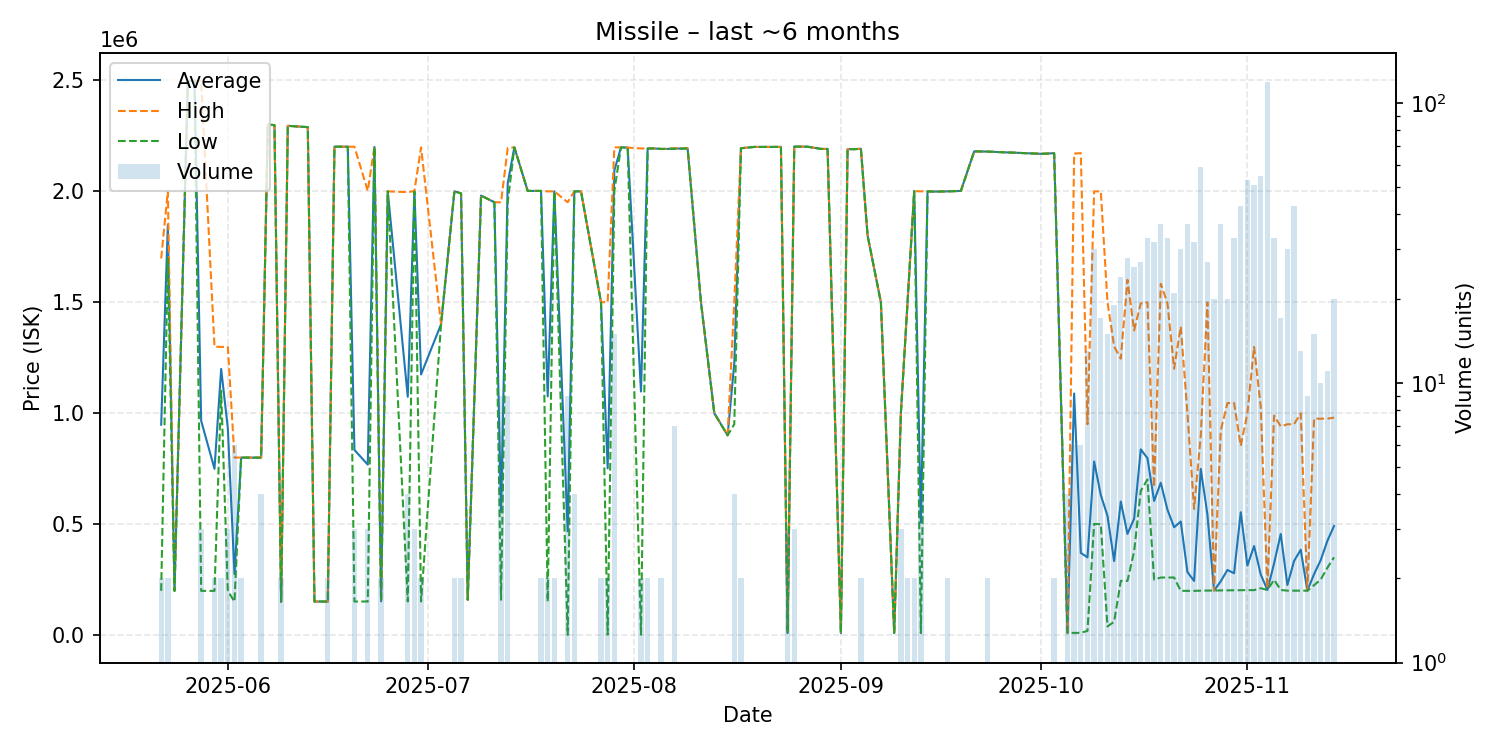

Data behind this chart, as committed beside it:
date, average, highest, lowest, order_count, volume
2025-05-22, 948050, 1696000, 200100, 2, 2
2025-05-23, 1848000, 1999000, 1697000, 2, 2
2025-05-24, 200100, 200100, 200100, 1, 1
2025-05-26, 2494000, 2494000, 2494000, 1, 1
2025-05-27, 2496000, 2496000, 2496000, 1, 1
2025-05-28, 965367, 2496000, 200050, 3, 3
2025-05-30, 749500, 1299000, 200000, 2, 2
2025-05-31, 1199000, 1298000, 1100000, 2, 2
2025-06-01, 932333, 1298500, 200000, 3, 3
2025-06-02, 275583, 799900, 151200, 3, 6
2025-06-03, 799900, 799900, 799900, 2, 2
2025-06-04, 799800, 799800, 799800, 1, 1
2025-06-06, 799650, 800000, 799300, 3, 4
2025-06-07, 2299000, 2299000, 2299000, 1, 1
2025-06-08, 2296000, 2296000, 2296000, 1, 1
2025-06-09, 151250, 151300, 151200, 2, 2
2025-06-10, 2293000, 2293000, 2293000, 1, 1
2025-06-12, 2289000, 2289000, 2289000, 1, 1
2025-06-13, 2287000, 2287000, 2287000, 1, 1
2025-06-14, 152100, 152100, 152100, 1, 1
2025-06-16, 152100, 152100, 152100, 2, 2
2025-06-17, 2199000, 2199000, 2199000, 1, 1
2025-06-18, 2199000, 2199000, 2199000, 1, 1
2025-06-19, 2199000, 2199000, 2199000, 1, 1
2025-06-20, 834333, 2199000, 152000, 3, 3
2025-06-22, 768167, 2000000, 152250, 3, 3
2025-06-23, 2198000, 2198000, 2198000, 1, 1
2025-06-24, 153000, 153000, 153000, 1, 2
2025-06-25, 1998000, 1998000, 1998000, 1, 1
2025-06-28, 1073400, 1994500, 152300, 4, 4
2025-06-29, 1998667, 1999500, 1997000, 3, 3
2025-06-30, 1174150, 2196000, 152300, 2, 2
2025-07-03, 1400000, 1400000, 1400000, 1, 1
2025-07-05, 1998000, 1998000, 1998000, 2, 2
2025-07-06, 1989000, 1989000, 1989000, 2, 2
2025-07-07, 160000, 160000, 160000, 1, 1
2025-07-09, 1979000, 1979000, 1979000, 1, 1
2025-07-11, 1949000, 1949000, 1949000, 1, 1
2025-07-12, 554856, 1948500, 160000, 6, 9
2025-07-13, 2033778, 2193000, 1949000, 5, 9
2025-07-14, 2196000, 2196000, 2196000, 1, 1
2025-07-16, 2000000, 2000000, 2000000, 1, 1
2025-07-18, 2000000, 2000000, 2000000, 2, 2
2025-07-19, 1075100, 1998000, 152200, 2, 2
2025-07-20, 1998000, 1998000, 1998000, 1, 2
2025-07-22, 468045, 1949000, 2001, 4, 9
2025-07-23, 1998000, 1998000, 1998000, 4, 4
2025-07-24, 1998000, 1998000, 1998000, 1, 1
2025-07-27, 1499000, 1499000, 1499000, 2, 2
2025-07-28, 751500, 1500000, 3000, 2, 2
2025-07-29, 2091333, 2196000, 2000000, 3, 15
2025-07-30, 2196000, 2196000, 2196000, 1, 1
2025-07-31, 2195000, 2195000, 2195000, 1, 1
2025-08-02, 1097000, 2191000, 3000, 2, 2
2025-08-03, 2191000, 2191000, 2191000, 2, 2
2025-08-04, 2191000, 2191000, 2191000, 1, 1
2025-08-05, 2189000, 2189000, 2189000, 2, 2
2025-08-06, 2189000, 2189000, 2189000, 1, 1
2025-08-07, 2190571, 2192000, 2189500, 3, 7
2025-08-09, 2191000, 2191000, 2191000, 1, 1
... 75 more rows
